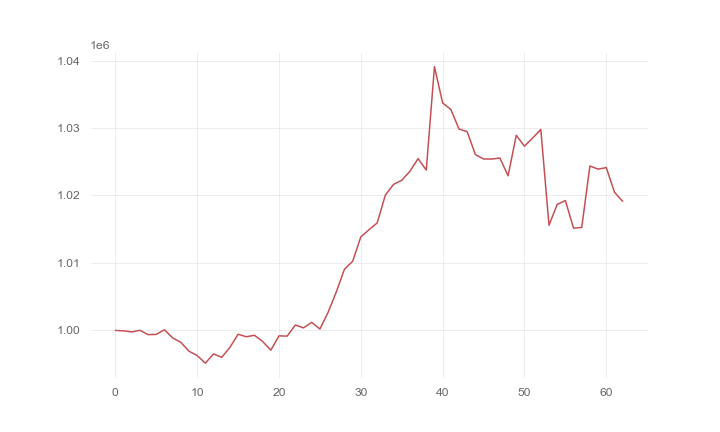

The data file committed next to this chart (first rows):
, 0
0, 1000000
1, 999936
2, 999775
3, 1000015
4, 999377
5, 999407
6, 1000096
7, 998901
8, 998227
9, 996914
10, 996280
11, 995144
12, 996520
13, 996008
14, 997477
15, 999430
16, 999060
17, 999277
18, 998360
19, 997069
20, 999193
21, 999153
22, 1000806
23, 1000374
24, 1001193
25, 1000203
26, 1002679
27, 1005691
28, 1009065
29, 1010238
30, 1013862
31, 1014921
32, 1015931
33, 1020057
34, 1021641
35, 1022246
36, 1023587
37, 1025467
38, 1023761
39, 1039092
40, 1033715
41, 1032751
42, 1029852
43, 1029455
44, 1026066
45, 1025410
46, 1025401
47, 1025544
48, 1022919
49, 1028917
50, 1027305
51, 1028511
52, 1029788
53, 1015583
54, 1018671
55, 1019249
56, 1015153
57, 1015264
58, 1024375
59, 1023902
... 3 more rows
